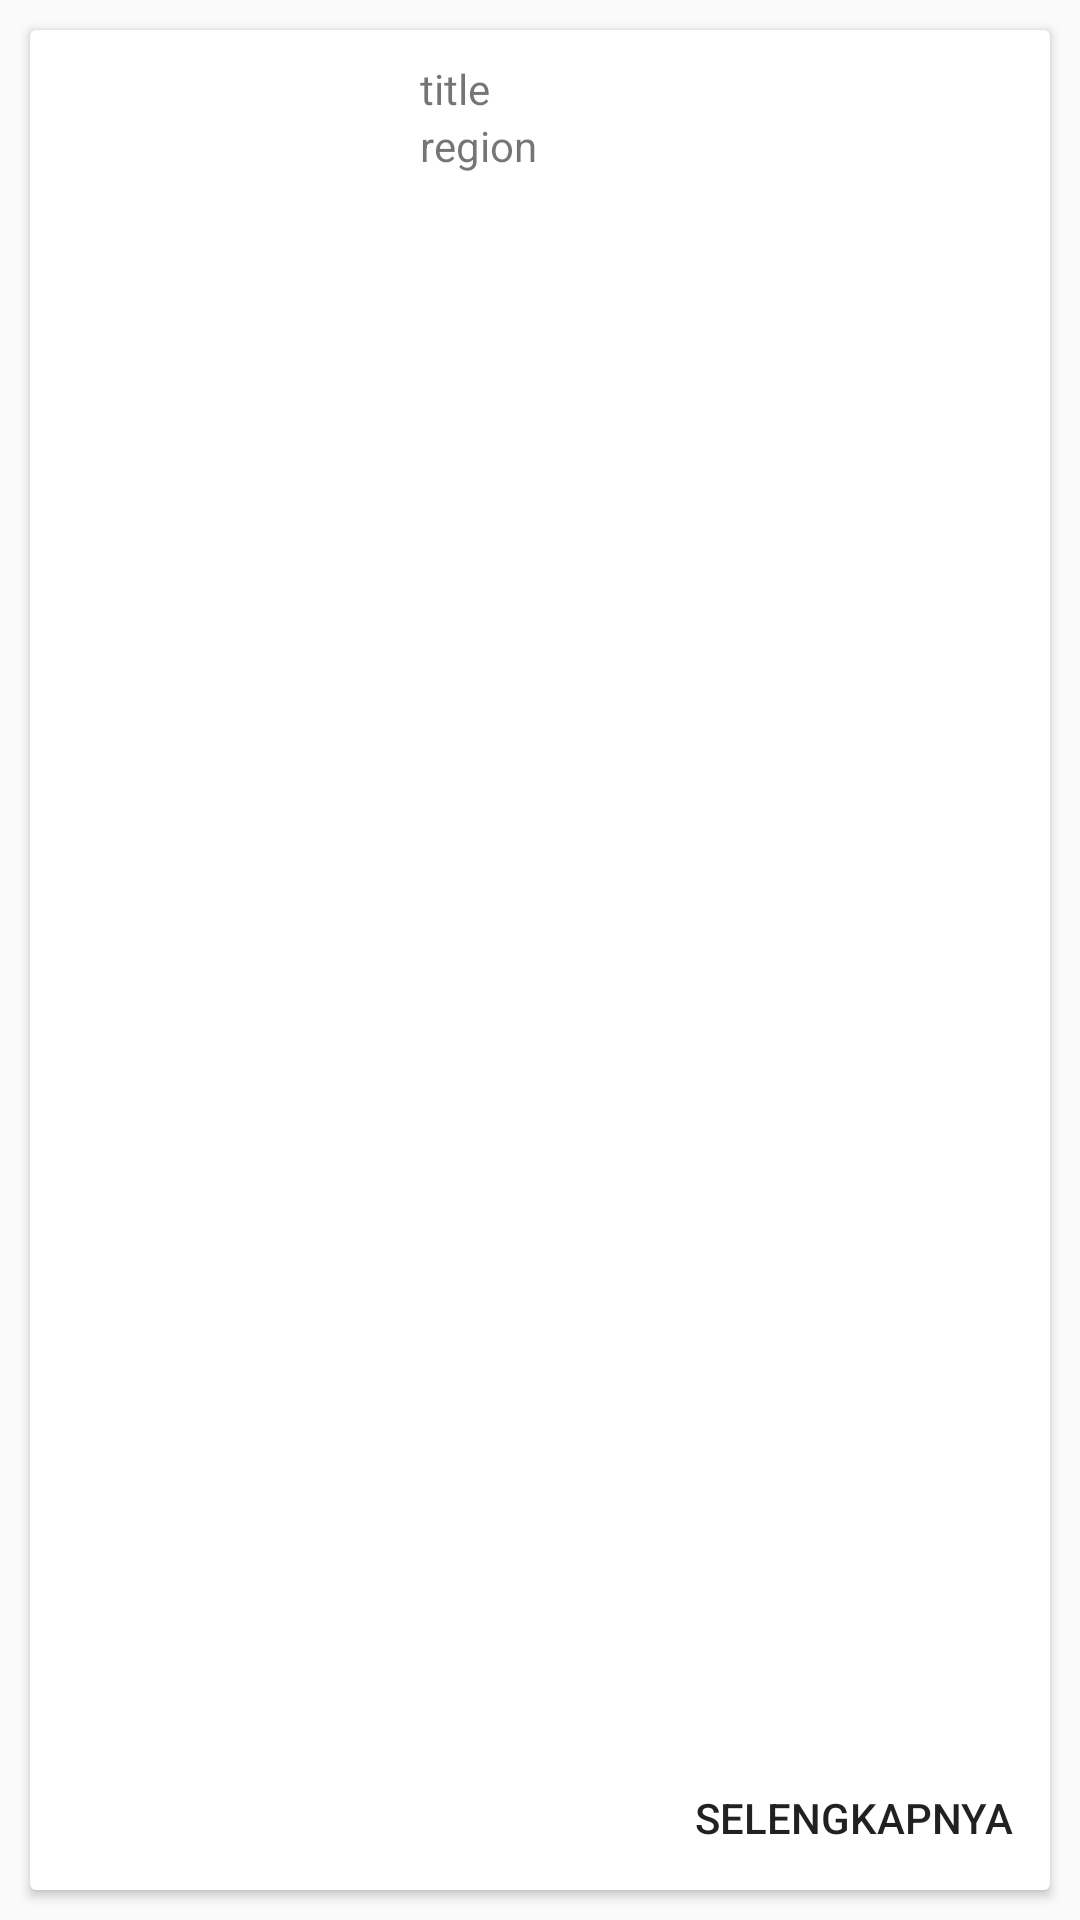

Here is an Android app screen rendered from its layout file. Give the layout XML and the strings, colors and styles it references.
<!-- AndroidManifest.xml: application theme AppTheme -->
<!-- res/layout/bottomsheet_maps.xml -->
<?xml version="1.0" encoding="utf-8"?>
<RelativeLayout xmlns:android="http://schemas.android.com/apk/res/android"
    xmlns:app="http://schemas.android.com/apk/res-auto"
    xmlns:tools="http://schemas.android.com/tools"
    android:id="@+id/bottom_card"
    android:layout_width="match_parent"
    android:layout_height="150dp"
    app:behavior_hideable="true"
    app:layout_behavior="android.support.design.widget.BottomSheetBehavior">

    <android.support.v7.widget.CardView
        android:id="@+id/card_sheet"
        android:layout_width="match_parent"
        android:layout_height="match_parent"
        android:layout_margin="10dp"
        android:clickable="true"
        android:focusable="true"
        android:foreground="?android:attr/selectableItemBackground">

        <LinearLayout
            android:layout_width="match_parent"
            android:layout_height="match_parent"
            android:orientation="horizontal">

            <ImageView
                android:id="@+id/img_card_maps"
                android:layout_width="120dp"
                android:layout_height="match_parent"
                android:scaleType="centerCrop"
                android:src="@color/primary" />

            <RelativeLayout
                android:layout_width="match_parent"
                android:layout_height="wrap_content"
                android:orientation="vertical">

                <TextView
                    android:id="@+id/title_card_maps"
                    android:layout_width="match_parent"
                    android:layout_height="wrap_content"
                    android:layout_marginLeft="10dp"
                    android:layout_marginStart="10dp"
                    android:layout_marginTop="10dp"
                    android:fontFamily="@font/roboto_regular"
                    android:text="title"
                    tools:targetApi="jelly_bean" />

                <TextView
                    android:id="@+id/region_card_maps"
                    android:layout_width="match_parent"
                    android:layout_height="wrap_content"
                    android:layout_below="@id/title_card_maps"
                    android:layout_marginLeft="10dp"
                    android:layout_marginStart="10dp"
                    android:text="region" />

                <Button
                    android:id="@+id/more_card"
                    style="@style/Widget.AppCompat.Button.Borderless"
                    android:layout_width="wrap_content"
                    android:layout_height="wrap_content"
                    android:layout_alignParentBottom="true"
                    android:layout_alignParentEnd="true"
                    android:layout_alignParentRight="true"
                    android:text="Selengkapnya"
                    android:textColor="@color/primary" />

            </RelativeLayout>

        </LinearLayout>

    </android.support.v7.widget.CardView>

</RelativeLayout>
<!-- resources referenced by this layout -->
<resources>
  <style name="AppTheme" parent="Theme.AppCompat.Light.DarkActionBar">
          
          <item name="colorPrimary">@color/colorPrimary</item>
          <item name="colorPrimaryDark">@color/colorPrimaryDark</item>
          <item name="colorAccent">@color/colorAccent</item>
      </style>
  <color name="colorPrimary">#3659e4</color>
  <color name="colorPrimaryDark">#2b48ba</color>
  <color name="colorAccent">#dcbf00</color>
</resources>
